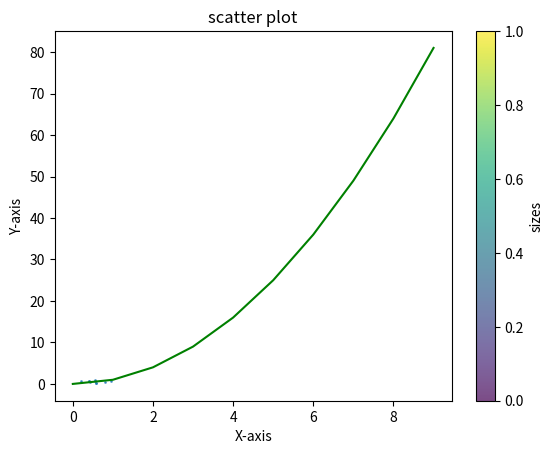

Here is the Python script that generated this plot: (Note: this script raises an exception after producing the figure.)
#!/usr/bin/env python
# coding: utf-8

# In[1]:


import matplotlib.pyplot as plt
import numpy as np
x=np.arange(0,10)
y=np.square(x)
plt.plot(x, y,'g', linestyle='-')
plt.xlabel('X-axis')
plt.ylabel('Y-axis')
plt.title('Simple Line Plot')
plt.show()


# In[2]:


x=np.random.rand(10)
y=np.random.rand(10)
sizes = np.random.randint(1,10)
plt.scatter(x, y, s=sizes, alpha=0.7)
plt.xlabel('X-axis')
plt.ylabel('Y-axis')
plt.title('scatter plot')
c = plt.colorbar()
c.set_label('sizes')
plt.show()


# In[3]:


cate = [' A', 'B', 'C', 'D']
v = np.array([6, 8, 4, 5])
e = np.array([1, 1.5, 0.5, 0.9])
plt.bar(categories, v, yerr=e, color='green')
plt.xlabel('Category')
plt.ylabel('Value')
plt.title('Bar Chart ')
plt.show()


# In[ ]:


data = np.random.normal(size=1000)
plt.hist(data, bins=20, color='g')
plt.hist(data, bins=30, color='r')
plt.xlabel('Values')
plt.ylabel('Frequency')
plt.title('Histogram ')
plt.show()


# In[ ]:


x1 = x**2
y1 = x1**3
x2 = x2**3
y2 = x2**3
x3 = x3+1
y3 = np.exp(x3)
fig, axs = plt.subplots(2, 2, figsize=(12, 8))
axs[0,0].plot(x1, y1, color='b')
axs[0,0].set_title('Plot 1')
axs[0,0].set_xlabel('X-axis')
axs[0,0].set_ylabel('Y-axis')
axs[0, 1].plot(x2, y2, color='g')
axs[0, 1].set_title('Plot 2')
axs[0, 1].set_xlabel('X-axis')
axs[0, 1].set_ylabel('Y-axis')
axs[1, 0].scatter(x3, y3, color='r')
axs[1, 0].set_title('Plot 3')
axs[1, 0].set_xlabel('X-axis')
axs[1, 0].set_ylabel('Y-axis')
fig.suptitle('Complex')
plt.show()


# In[ ]:


import matplotlib.pyplot as plt
import numpy as np
arr1=np.arange(1,10)
arr2=arr1**2
print(arr1)
print(arr2)
plt.plot(arr1,arr2,'g','--')
plt.xlabel("x-axis")
plt.ylabel("y-axis")
plt.title("x-y graph")
plt.show()


# In[ ]:


import random
arr1=np.random.rand(1,10)
arr2=np.random.rand(1,10)
sizes=np.random.randint(1,10)
plt.scatter(arr1,arr2,s=sizes,alpha=0.7)
plt.xlabel("x axis")
plt.ylabel("y-axis")
plt.title("scatter plot")
c=plt.colorbar()
c.set_label("sizes")
plt.show()


# In[ ]:


cat=['A','B','C']
val=[1,2,3]
err=[1,1.2,1.5]
plt.bar(cat,val,yerr=err,color='yellow')
plt.show()


# In[ ]:


data=np.random.normal(size=1000)
plt.hist(data,bins=20,color="blue")
plt.hist(data,bins=30,color="red")
plt.show()


# In[ ]:


x1=arr1**2
y1=x1+1
x2=arr2**2
y2=x2+1
x3=arr2**3
y3=np.exp(x3)
fig,ax=plt.subplots(2,2,figsize=(8,4))
ax[0,0].plot(x1,y1,'g')
ax[0,1].plot(x2,y2,'b')
ax[1,0].plot(x3,y3,'r')
plt.show()


# In[ ]:


import numpy as np
arr=np.random.randint(1,100,(5,5))
print(arr)
for i in range(5):
    for j in range(5):
        if arr[i][j]%3==0 and arr[i][j]%5==0:
            arr[i][j]=arr[i][j]**2
print(arr)


# In[ ]:


a=np.random.randint(1,100,(4,4))
b=np.random.randint(1,100,(4,4))
c=a*b
print(c)


# In[ ]:


a=np.random.randint(1,50,(6,6))
print(a)
d=[]
for i in range(6):
    for j in range(6):
        if(i==j):
            d.append(a[i,j])
print(d)
sorti=np.sort(d)
print(sorti)


# In[ ]:


data={'Name':['afra','hafsa','barira','afri','aafi'],
     'Age':np.random.randint(1,100,(5)),
     'Score':np.random.randint(1,100,(5))}
df=pd.DataFrame(data)
filter=df[df['Score']>70]
print(filter)


# In[ ]:


data={'Product':['face-wash','powder','bleach','maskhara'],
     'Quantity':[1,2,3,4],
     'Price':[1200,1300,1400,6700]}
df=pd.DataFrame(data)
df['total']=df['Quantity']*df['Price']
df=df.sort_values(by='total',ascending=True)
df


# In[ ]:


data={'Name':['afra','hafsa','donkey1','shopper'],
     'Math':np.random.randint(1,100,(4)),
     'Science':np.random.randint(1,100,(4)),
     'Urdu':np.random.randint(1,100,(4))
     }
df=pd.DataFrame(data)
df['Avg']=df[['Math','Science','Urdu']].mean(axis=1)
Max=df['Avg'].idxmax()
print(Max)
print(df)


# In[ ]:


data={'Name':['afra','hafsa','bari'],
     'Age':[12,13,14],
     'Salary':[1200,1300,1400]}
df=pd.DataFrame(data)
df['Bonus']=np.random.randint(1,1000,(3))
df['Earn']=df['Salary']+df['Bonus']
df


# In[ ]:


arr=np.random.randint(1,50,(5,5))
df=pd.DataFrame(arr,columns=['A','B','C','D','E'])
df=df.applymap(lambda x:x**2 if x%3==0 else x)
df


# In[ ]:


class multi:
    def __init__(self,arr,n):
        self.arr=arr
        self.n=n
    def __mul__(self,other):
        m=self.arr*self.n
        return m
    def __repr__(self):
        return f"{self.arr}+{self.n}"
a=np.random.randint(1,10,(2,2))
print("array is:\n",a)
c1=multi(a,2)
c2=multi(a,6)
r=c1*c2
print(r)

